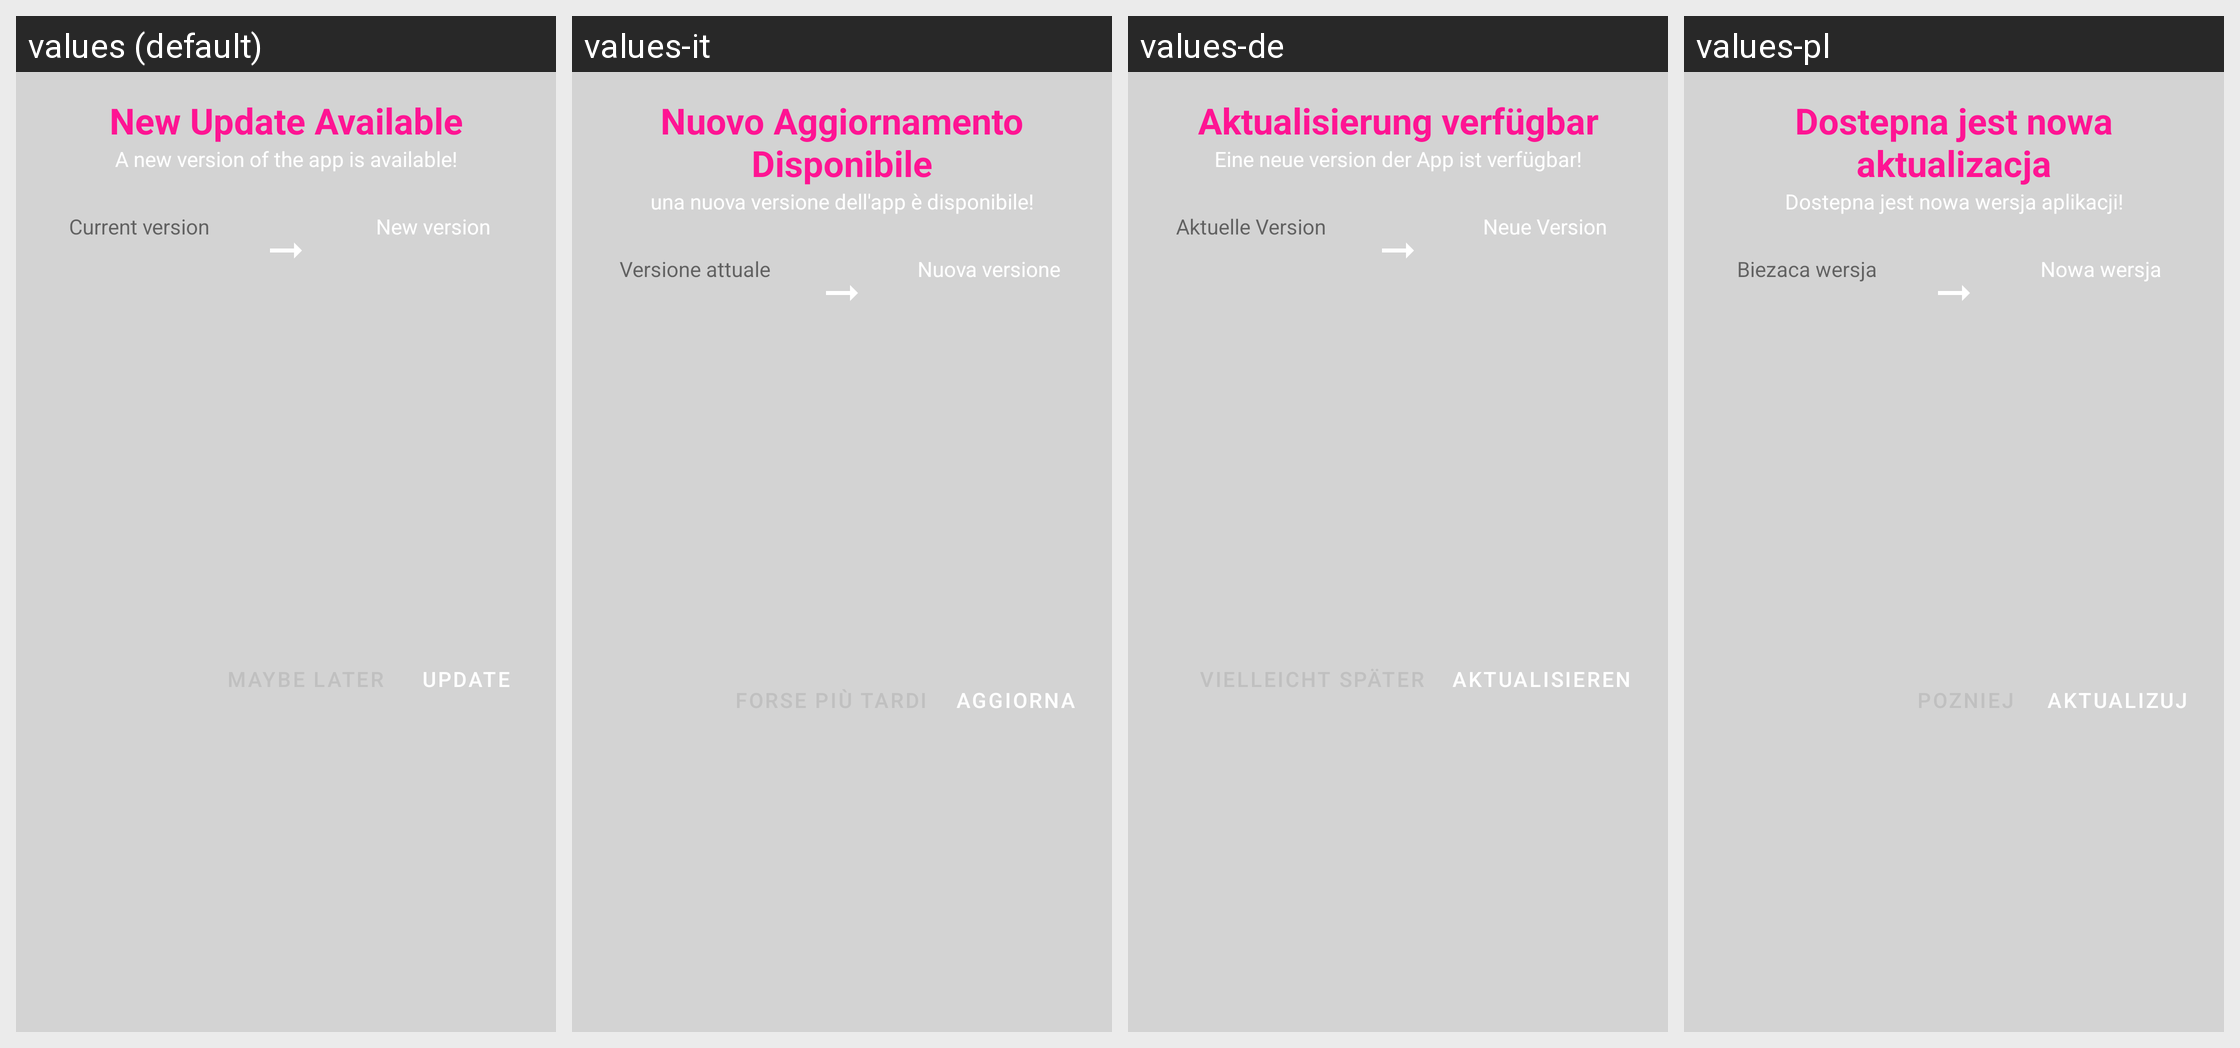

Locale-by-locale string values for the Android screen shown in this grid:
Android screen res/layout/dialog_update_app_tv.xml rendered under 4 locales, left to right: values (default), values-it, values-de, values-pl. Device: Nexus 5 (rendered at 1080×1920; each locale shown at half size, 540×960, under a caption strip naming it); theme Theme.MaterialComponents.DayNight.NoActionBar.
Other locales in the repository, not shown: values-ar, values-es, values-fr.
Strings drawn on this screen, with the default value and each locale's value (text and hints the layout hard-codes, and strings that could not be matched under every locale, appear in the picture but are not listed):

update_title
  values: New Update Available
  values-it: Nuovo Aggiornamento Disponibile
  values-de: Aktualisierung verfügbar
  values-pl: Dostepna jest nowa aktualizacja

update_message
  values: A new version of the app is available!
  values-it: una nuova versione dell'app è disponibile!
  values-de: Eine neue version der App ist verfügbar!
  values-pl: Dostepna jest nowa wersja aplikacji!

update_current_version_label
  values: Current version
  values-it: Versione attuale
  values-de: Aktuelle Version
  values-pl: Biezaca wersja

update_new_version_label
  values: New version
  values-it: Nuova versione
  values-de: Neue Version
  values-pl: Nowa wersja

update
  values: Update
  values-it: Aggiorna
  values-de: Aktualisieren
  values-pl: Aktualizuj
